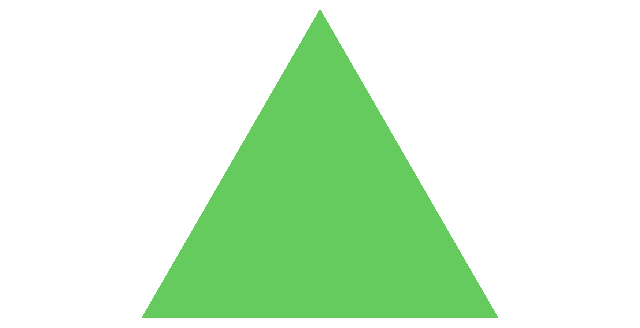

The script that saved this image: (Note: this script raises an exception after producing the figure.)
import numpy as np
import random
# ディレクレ分布の可視化
# http://blog.bogatron.net/blog/2014/02/02/visualizing-dirichlet-distributions/

import matplotlib.pyplot as plt
import matplotlib.tri as tri
from functools import reduce

DICE_THRESH = [0.33, 0.80]
MAX_DICE = 150

corners = np.array([[0, 0], [1, 0], [0.5, 0.75**0.5]])
triangle = tri.Triangulation(corners[:, 0], corners[:, 1])

refiner = tri.UniformTriRefiner(triangle)
trimesh = refiner.refine_triangulation(subdiv=4)

plt.figure(figsize=(8, 4))

midpoints = [(corners[(i + 1) % 3] + corners[(i + 2) % 3]) / 2.0 \
             for i in range(3)]



def xy2bc(xy, tol=1.e-3):
    '''Converts 2D Cartesian coordinates to barycentric.'''
    s = [(corners[i] - midpoints[i]).dot(xy - midpoints[i]) / 0.75 \
         for i in range(3)]
    return np.clip(s, tol, 1.0 - tol)


class Dirichlet(object):
    def __init__(self, alpha):
        from math import gamma
        from operator import mul
        self._alpha = np.array(alpha)
        self._coef = gamma(np.sum(self._alpha)) / reduce(mul, [gamma(a) for a in self._alpha])

    def pdf(self, x):
        '''Returns pdf value for `x`.'''
        from operator import mul
        return self._coef * reduce(mul, [xx ** (aa - 1)
                                         for (xx, aa) in zip(x, self._alpha)])

def draw_pdf_contours(dist, fname, nlevels=200, subdiv=8, **kwargs):
    import math

    refiner = tri.UniformTriRefiner(triangle)
    trimesh = refiner.refine_triangulation(subdiv=subdiv)
    pvals = [dist.pdf(xy2bc(xy)) for xy in zip(trimesh.x, trimesh.y)]

    plt.tricontourf(trimesh, pvals, nlevels, **kwargs)
    plt.axis('equal')
    plt.xlim(0, 1)
    plt.ylim(0, 0.75**0.5)
    plt.axis('off')

    plt.savefig('img/%s' % fname)
    plt.clf()

def throw_dice():
    v = random.random()

    if v < DICE_THRESH[0]:
        return 0
    elif v < DICE_THRESH[1]:
        return 1
    else:
        return 2



def main():
    xs = []
    thetas = [1, 1, 1]

    draw_pdf_contours(Dirichlet(thetas), "output00.png")
    for i in range(MAX_DICE):
        v = throw_dice()
        thetas[v] += 1
        if i % 5 == 0:
            fname = "output%02d.png" % ((i // 5) + 1)
            print(fname)
            draw_pdf_contours(Dirichlet(thetas), fname)


if __name__ == '__main__':
    main()